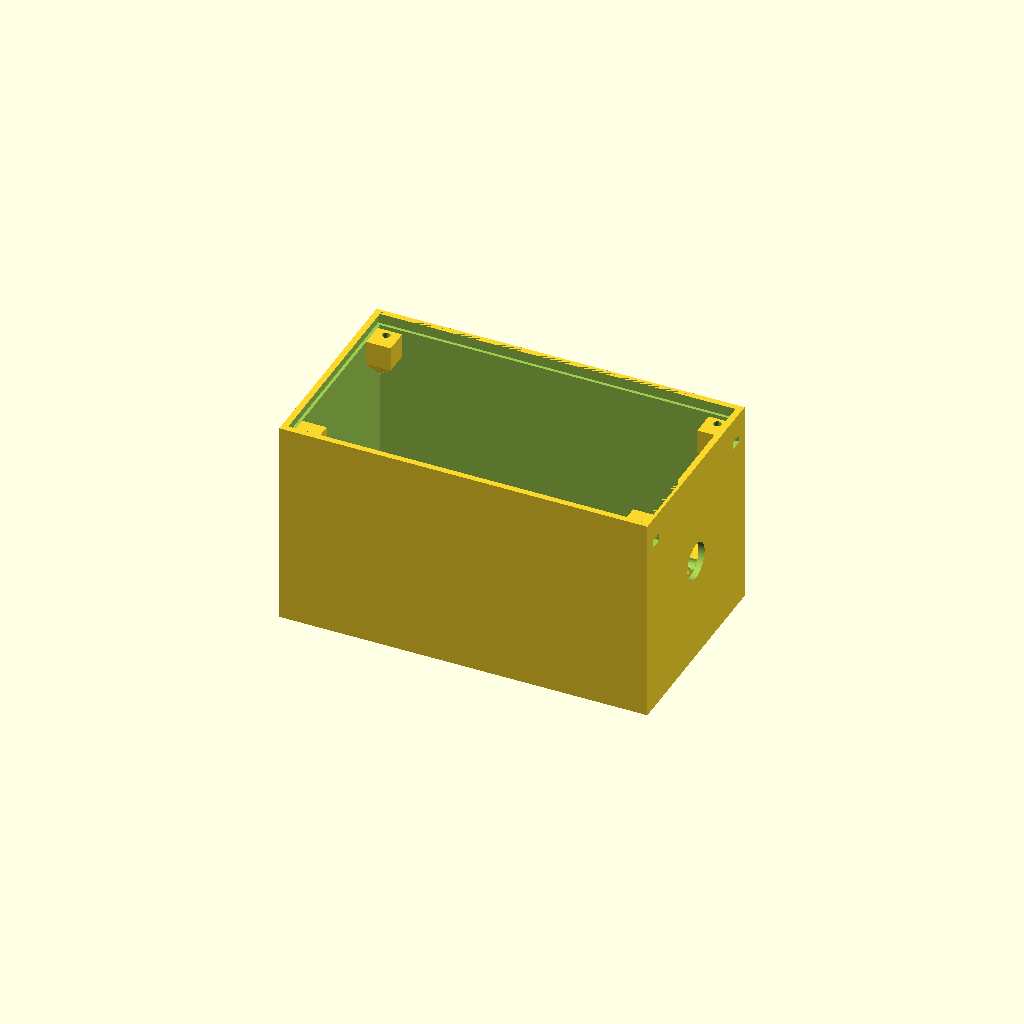
Cell 1: rendered with the file's own defaults.
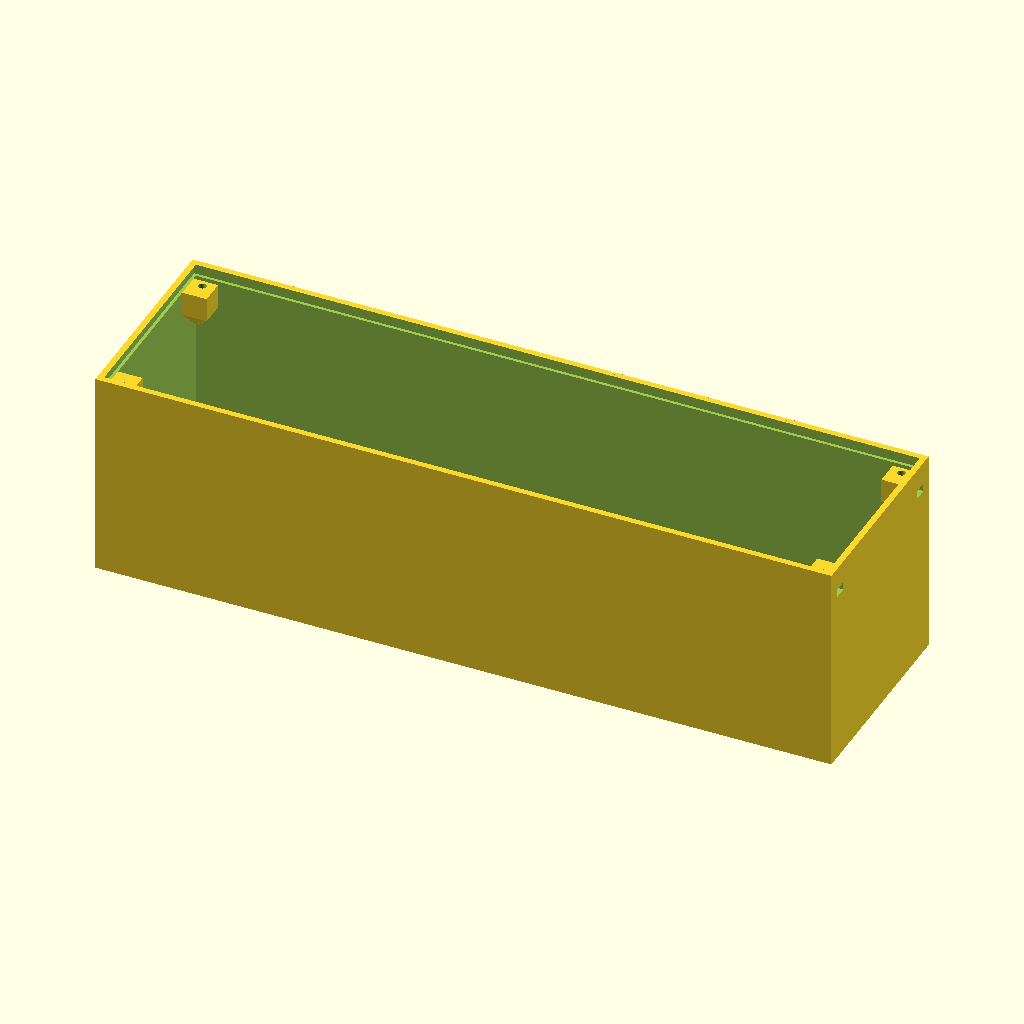
Cell 2: boxlength = 300 (everything else at default).
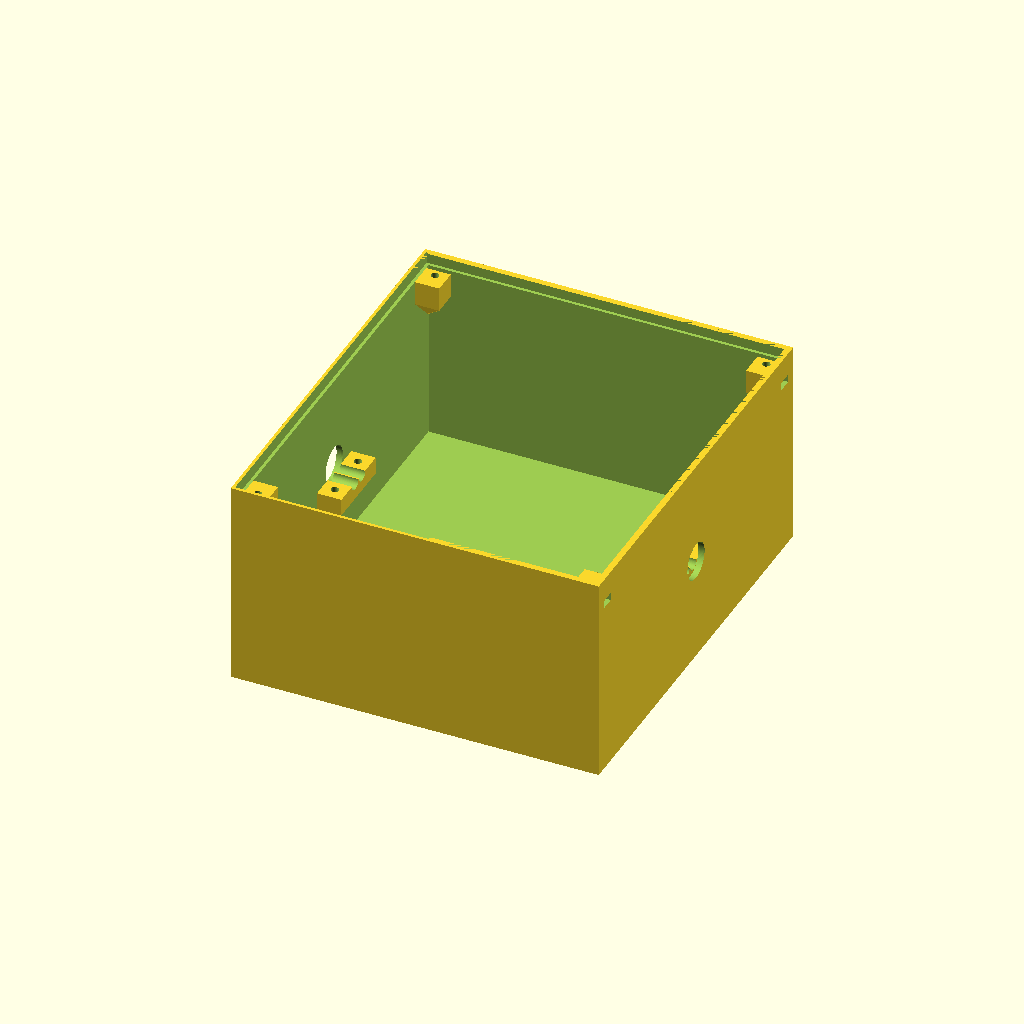
Cell 3: the same model with boxwidth = 170.
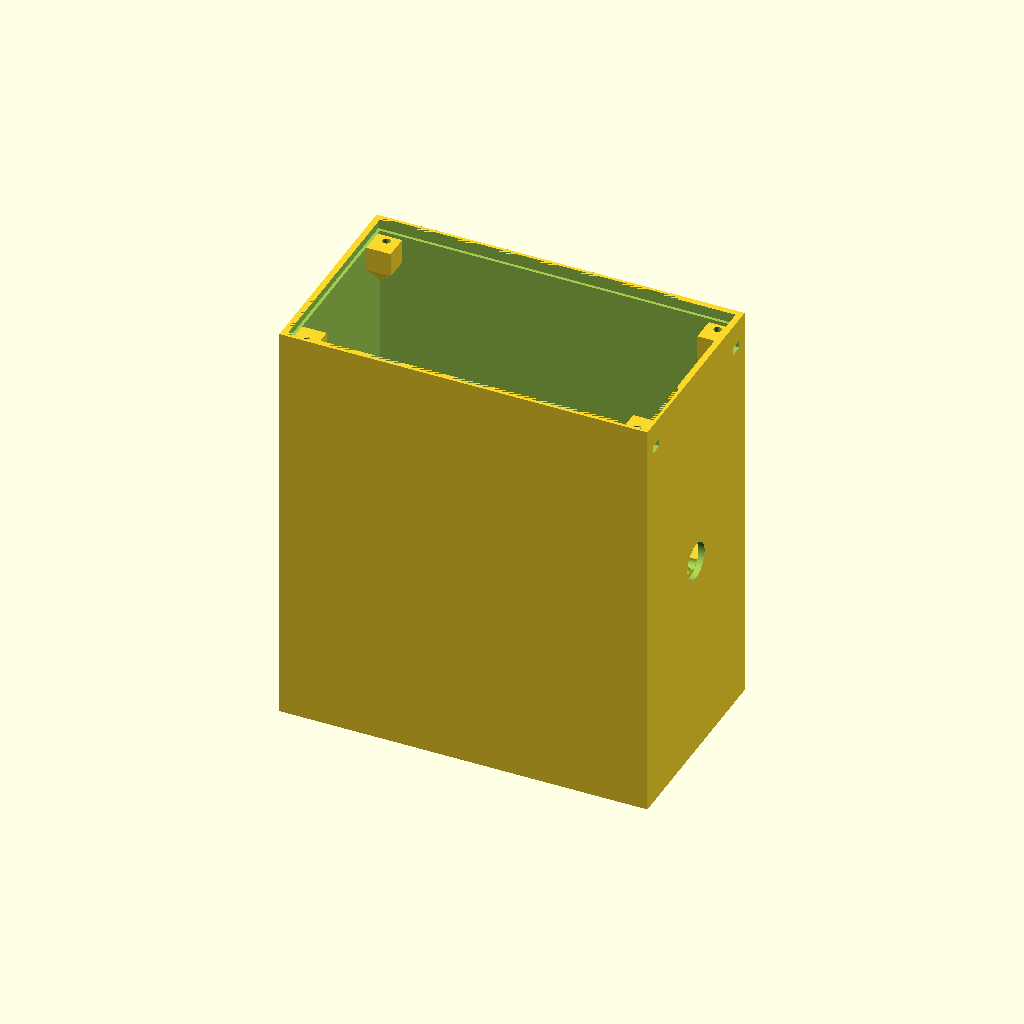
Cell 4: the same model with boxheight = 170.
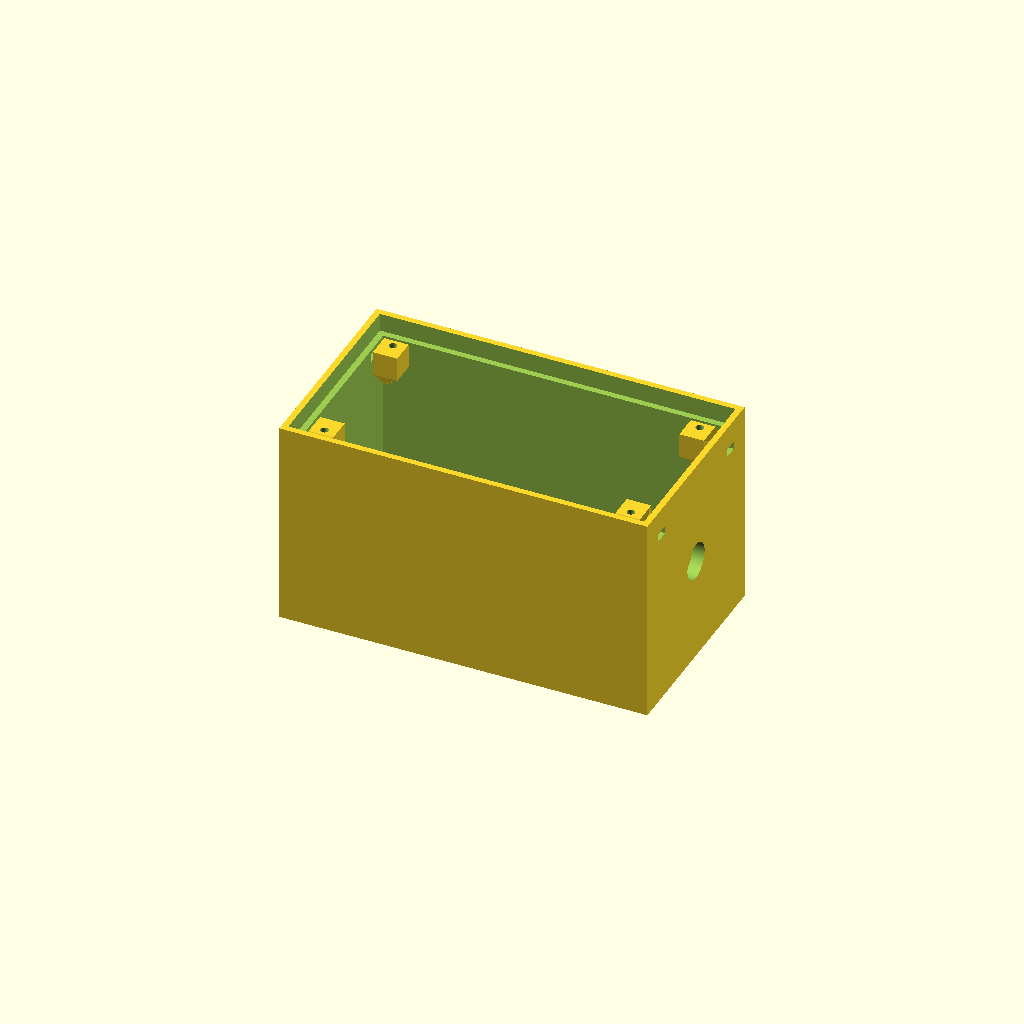
Cell 5: thicknesswall = 10 (everything else at default).
All cells are drawn from one camera (rotation 55°, 0°, 25°, orthographic, colour scheme Cornfield), so only the parameter changes between them.
Source of the model, CAD/src/Indor_12V socket/box.scad:
//include  <Parameters.scad>;

//velikost boxu
boxlength = 150;
boxwidth = 85;
boxheight = 85;
thicknesswall=5;

//viko
caplength=150;
capwidth=85;
capheight=5;
posunutivika=150;

//vstup napajecich vodicu
powersourceinputdiameter=15;

//vyrez pro 12 V zasuvku
cutoutheight=65;
cutoutwidth=20;
xscrewposition=41;
yscrewposition=11;
//zapust sroubu
embeddingheight= 10;
embeddingdiameter= 10;

//upevneni privodnichvodicu
sleevelength=30;
sleevewidth=10;
sleeveheight=7;
sleeveheightupper=5;
wirediameter=5.4;


M3_screw_diameter=3.2;
M3_nut_height = 2.7;
M3_nut_diameter = 6.6;
M3_screw_head_height = 3;

// krabice
difference(){
  cube(size=[boxlength,boxwidth,boxheight],center=true);
  translate([0,0,thicknesswall])
  cube(size=[boxlength-thicknesswall,boxwidth-thicknesswall,boxheight],center=true);

  //vyrez pro ulozeni vika
  translate([0,0,boxheight/2-2.5])
  cube(size=[boxlength-(thicknesswall/2),boxwidth-(thicknesswall/2),thicknesswall],center=true);

  //vyrezem pro zasuvku 12V
  translate([0,0,-boxheight/2+thicknesswall])
  cube(size=[cutoutheight,cutoutwidth,thicknesswall+5],center=true);

  //generovani otvoru pro pripojeni 12 V zasuvky
  screwhole();
  mirror(v=[1,0,0]){
    screwhole();
  }
  mirror(v=[1,0,0]){
    mirror(v=[0,1,0]){
      screwhole();
    }
  }
  mirror(v=[0,1,0]){
    screwhole();
  }

  //otvor pro vstup napajecich vodicu
  rotate([0,90,0]){
    cylinder(h=180,d=powersourceinputdiameter,$fn=100,center=true);
  }
}

// generovani boxu pro ulozeni matek maticek
nutbox();
mirror(v=[1,0,0]){
  nutbox();
}
mirror(v=[1,0,0]){
  mirror(v=[0,1,0]){
    nutbox();
  }
}
mirror(v=[0,1,0]){
  nutbox();
}

//generovani ukotveni privodnich kabelu
translate(([-boxlength/2+thicknesswall+sleevewidth/4,0,-7]))
rotate([0,0,90]){
  anchorwiring();
}
translate(([+boxlength/2-thicknesswall-sleevewidth/4,0,-7]))
rotate([180,180,90]){
  anchorwiring();
}

//module ulozeni matek pro pripevneni vika
module nutbox (){
  difference(){
    hull(){
      translate([boxlength/2-thicknesswall-embeddingdiameter/4,boxwidth/2-thicknesswall-embeddingdiameter/4-2,boxheight/2-embeddingheight])
      cube(size=[embeddingdiameter,embeddingdiameter,embeddingheight],center=true);
      //podpora pro tisk
      translate([boxlength/2-thicknesswall+embeddingdiameter/3,boxwidth/2-thicknesswall+embeddingdiameter/3,boxheight/2-embeddingheight*2])
      cylinder(h=15,d=1,fn=4, center=true);
    }
    //pruchozi dira pro sroub
    translate([boxlength/2-thicknesswall-embeddingdiameter/4,boxwidth/2-thicknesswall-embeddingdiameter/4,boxheight/2-embeddingheight-8])
    cylinder(h = 17, d = M3_screw_diameter, $fn=100);
    //ulozeni matky sestihran
    translate([boxlength/2-thicknesswall-embeddingdiameter/4,boxwidth/2-thicknesswall-embeddingdiameter/4,boxheight/2-embeddingheight-M3_nut_height])
    cylinder(h = M3_nut_height*1.2, d = M3_nut_diameter, $fn=6);
    //vyrez pro vlozeni matky
    translate([boxlength/2-thicknesswall/2-1,boxwidth/2-thicknesswall-embeddingdiameter/4,boxheight/2-embeddingheight-M3_nut_height/2.5])
    cube(size=[6,M3_nut_diameter*0.9,M3_nut_height*1.2],center=true);
  }
}

//module pro diry pro pripojeni 12 V
module screwhole(){
  //diry pro srouby-pripojeni 12 V zasuvky do dna
  translate([xscrewposition,yscrewposition,-boxheight/2])
  cylinder(h=thicknesswall,d=M3_screw_diameter*1.1,$fn=100);
  //zapusteni setihranu pro lepsi pripojeni 12 V panelu
  translate([xscrewposition,yscrewposition,-boxheight/2+M3_nut_height])
  cylinder(h=M3_nut_height,d=M3_nut_diameter*1.1,$fn=6);

  //otvor pro vlozeni matky z vnejsi strany
  translate([boxlength/2-3,boxwidth/2-thicknesswall-embeddingdiameter/4,boxheight/2-embeddingheight-M3_nut_height/2.5])
  cube(size=[9,M3_nut_diameter*0.9,M3_nut_height*1.2],center=true);
}

//modul-ukoveni privodnich dratu
module anchorwiring(){

  difference(){
    hull(){
      cube(size=[sleevelength,sleevewidth,sleeveheight],center=true);
      translate([0,sleevewidth/2-0.2,-10])
      rotate([0,90,0]){
        cylinder(h=sleevelength,d=1,$fn=4,center=true);
      }
    }
    // vyrez pro ulozeni vodicu
    translate([-3,0,sleevewidth/3])
    rotate([90,0,0]){
      cylinder(h=sleevewidth+2,d=wirediameter,$fn=100,center=true);
    }
    translate([3,0,sleevewidth/3])
    rotate([90,0,0]){
      cylinder(h=sleevewidth+2,d=wirediameter,$fn=100,center=true);
    }
    //pruchod pro sroub
    translate([10,0,-sleeveheight])
    rotate([0,0,90])
    {
      cylinder(h=sleeveheight*2,d=M3_screw_diameter,$fn=100);
    }
    translate([-10,0,-sleeveheight])
    rotate([0,0,90])
    {
      cylinder(h=sleeveheight*2,d=M3_screw_diameter,$fn=100);
    }
    //vyrez pro ulozeni matky M3
    translate([-10,0,-sleeveheight/2-1])
    rotate([0,0,90])
    {
      cylinder(h=M3_nut_height+8,d=M3_nut_diameter,$fn=6,center=true);
    }
    translate([10,0,-sleeveheight/2-1])
    rotate([0,0,90])
    {
      cylinder(h=M3_nut_height+8,d=M3_nut_diameter,$fn=6,center=true);
    }
  }
}
Customizer parameters (derived from the source; name, type, default, range or options):
boxlength: number, default 150
boxwidth: number, default 85
boxheight: number, default 85
thicknesswall: number, default 5
caplength: number, default 150
capwidth: number, default 85
capheight: number, default 5
posunutivika: number, default 150
powersourceinputdiameter: number, default 15
cutoutheight: number, default 65
cutoutwidth: number, default 20
xscrewposition: number, default 41
yscrewposition: number, default 11
embeddingheight: number, default 10
embeddingdiameter: number, default 10
sleevelength: number, default 30
sleevewidth: number, default 10
sleeveheight: number, default 7
sleeveheightupper: number, default 5
wirediameter: number, default 5.4
M3_screw_diameter: number, default 3.2
M3_nut_height: number, default 2.7
M3_nut_diameter: number, default 6.6
M3_screw_head_height: number, default 3
